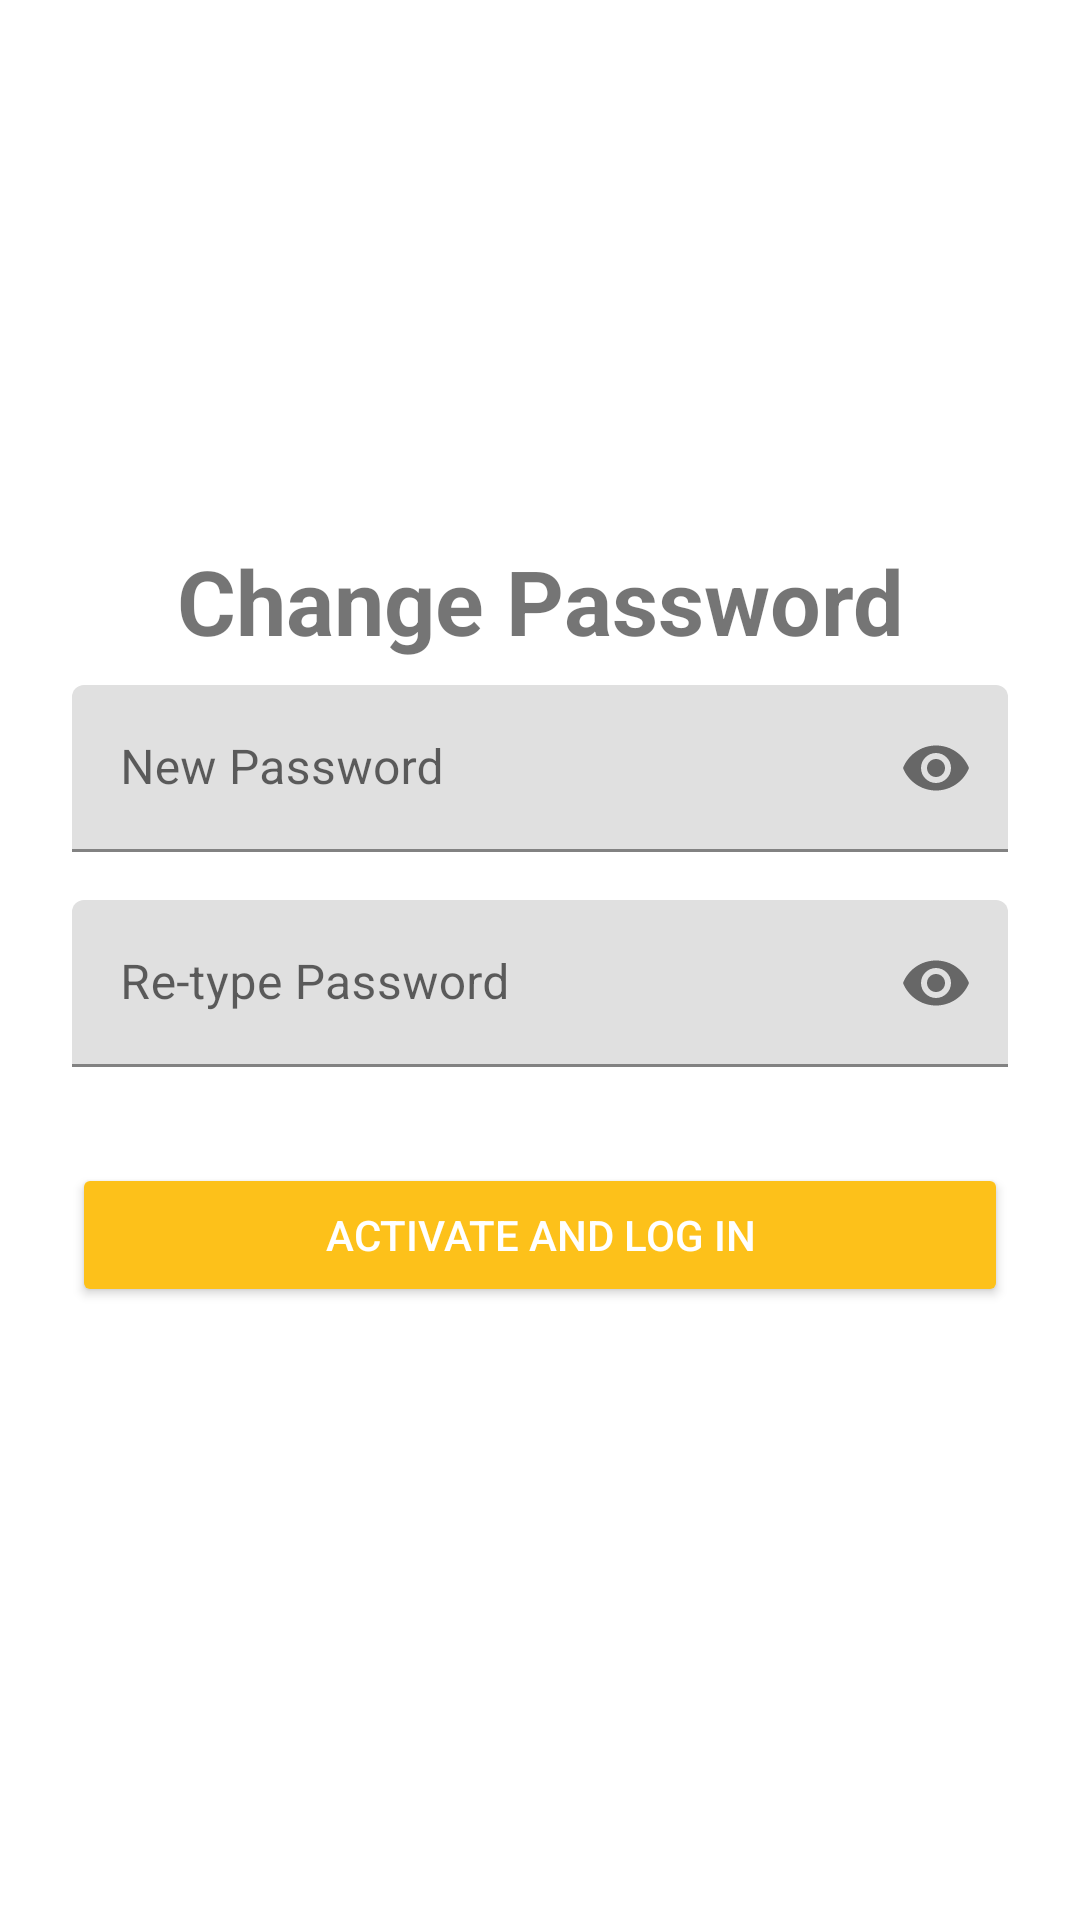

Layout XML and referenced resources for this Android screen:
<!-- AndroidManifest.xml: application theme Theme.Yusay.NoActionBar -->
<!-- res/layout/activity_change_password.xml -->
<?xml version="1.0" encoding="utf-8"?>
<androidx.constraintlayout.widget.ConstraintLayout
    xmlns:android="http://schemas.android.com/apk/res/android"
    xmlns:tools="http://schemas.android.com/tools"
    xmlns:app="http://schemas.android.com/apk/res-auto"
    android:layout_width="match_parent"
    android:layout_height="match_parent"
    tools:context=".auth.ChangePasswordActivity">

    <ScrollView
        android:layout_width="fill_parent"
        android:layout_height="fill_parent"
        android:fitsSystemWindows="true"
        tools:ignore="MissingConstraints">

        <LinearLayout
            android:orientation="vertical"
            android:layout_width="match_parent"
            android:layout_height="wrap_content"
            android:paddingTop="56dp"
            android:focusable="true"
            android:focusableInTouchMode="true"
            android:paddingLeft="24dp"
            android:paddingRight="24dp">

            <ImageView android:src="@drawable/logo"
                android:layout_width="match_parent"
                android:layout_height="100dp"
                android:layout_marginBottom="24dp"
                android:layout_gravity="center_horizontal" />

            <TextView
                android:gravity="center"
                android:textSize="30dp"
                android:textStyle="bold"
                android:text="Change Password"
                android:layout_width="match_parent"
                android:layout_height="wrap_content"/>

            
            <com.google.android.material.textfield.TextInputLayout
                android:layout_width="match_parent"
                android:layout_height="wrap_content"
                android:layout_marginTop="8dp"
                app:passwordToggleEnabled="true"
                android:layout_marginBottom="8dp">
                <EditText android:id="@+id/etPassword1"
                    android:layout_width="match_parent"
                    android:layout_height="wrap_content"
                    android:inputType="textPassword"
                    android:hint="New Password"/>
            </com.google.android.material.textfield.TextInputLayout>

            
            <com.google.android.material.textfield.TextInputLayout
                android:layout_width="match_parent"
                android:layout_height="wrap_content"
                android:layout_marginTop="8dp"
                app:passwordToggleEnabled="true"
                android:layout_marginBottom="8dp">
                <EditText android:id="@+id/etPassword2"
                    android:layout_width="match_parent"
                    android:layout_height="wrap_content"
                    android:inputType="textPassword"
                    android:hint="Re-type Password"/>
            </com.google.android.material.textfield.TextInputLayout>

            <androidx.appcompat.widget.AppCompatButton
                android:id="@+id/btnSubmit"
                android:backgroundTint="@color/Sub"
                android:textColor="@color/white"
                android:layout_width="fill_parent"
                android:layout_height="wrap_content"
                android:layout_marginTop="24dp"
                android:layout_marginBottom="24dp"
                android:padding="12dp"
                android:text="Activate and Log in"/>

            <ProgressBar
                android:visibility="gone"
                android:id="@+id/progressBar"
                android:layout_width="match_parent"
                android:layout_height="wrap_content" />

        </LinearLayout>
    </ScrollView>

</androidx.constraintlayout.widget.ConstraintLayout>
<!-- resources referenced by this layout -->
<resources>
  <color name="Sub">#fdc11a</color>
  <color name="white">#FFFFFFFF</color>
  <style name="Theme.Yusay.NoActionBar">
          <item name="windowActionBar">false</item>
          <item name="windowNoTitle">true</item>
          <item name="android:statusBarColor" tools:targetApi="l">@color/StatusBar</item>
      </style>
  <color name="StatusBar">#02583D</color>
</resources>
